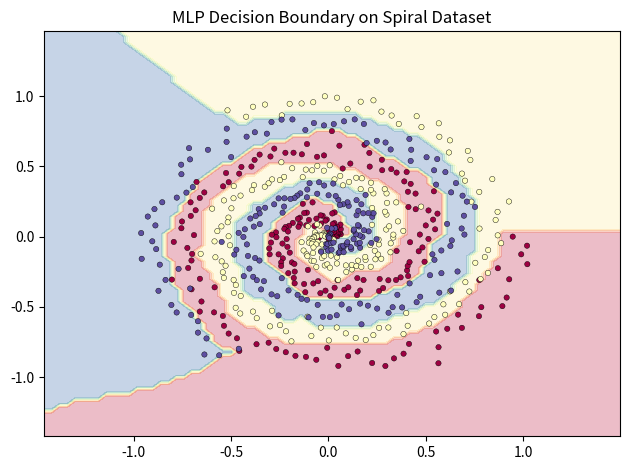

This chart was generated by the following Python code:
"""
Multilayer Perceptron from Scratch using NumPy
===============================================
NPTEL Deep Learning – Project 2

Demonstrates:
  * Building a generic dense layer (forward + backward)
  * ReLU activation and Softmax output
  * Cross-entropy loss
  * Mini-batch SGD training
  * Evaluation on a toy spiral dataset
"""

import numpy as np
import matplotlib.pyplot as plt


# ─── Activations ─────────────────────────────────────────────────────────────

def relu(x: np.ndarray) -> np.ndarray:
    return np.maximum(0.0, x)


def relu_grad(x: np.ndarray) -> np.ndarray:
    return (x > 0).astype(float)


def softmax(x: np.ndarray) -> np.ndarray:
    shifted = x - x.max(axis=1, keepdims=True)
    exp_x = np.exp(shifted)
    return exp_x / exp_x.sum(axis=1, keepdims=True)


# ─── Loss ─────────────────────────────────────────────────────────────────────

def cross_entropy(probs: np.ndarray, y: np.ndarray) -> float:
    """Categorical cross-entropy. y is integer class labels."""
    n = y.shape[0]
    log_p = -np.log(probs[np.arange(n), y] + 1e-12)
    return float(log_p.mean())


def cross_entropy_grad(probs: np.ndarray, y: np.ndarray) -> np.ndarray:
    """Gradient of CE loss w.r.t. softmax input (combined)."""
    n = y.shape[0]
    grad = probs.copy()
    grad[np.arange(n), y] -= 1.0
    return grad / n


# ─── Network ─────────────────────────────────────────────────────────────────

class MLP:
    """Two-hidden-layer MLP: input → ReLU → ReLU → softmax."""

    def __init__(self, input_dim: int, hidden_dim: int, output_dim: int,
                 seed: int = 0):
        rng = np.random.default_rng(seed)
        # He initialisation: keeps variance stable through ReLU layers
        self.W1 = rng.standard_normal((input_dim, hidden_dim)) * np.sqrt(2.0 / input_dim)
        self.b1 = np.zeros(hidden_dim)
        self.W2 = rng.standard_normal((hidden_dim, hidden_dim)) * np.sqrt(2.0 / hidden_dim)
        self.b2 = np.zeros(hidden_dim)
        self.W3 = rng.standard_normal((hidden_dim, output_dim)) * np.sqrt(2.0 / hidden_dim)
        self.b3 = np.zeros(output_dim)

        # Cache for backward pass
        self._cache: dict = {}

    def forward(self, X: np.ndarray) -> np.ndarray:
        z1 = X @ self.W1 + self.b1
        a1 = relu(z1)
        z2 = a1 @ self.W2 + self.b2
        a2 = relu(z2)
        z3 = a2 @ self.W3 + self.b3
        probs = softmax(z3)
        self._cache = {"X": X, "z1": z1, "a1": a1, "z2": z2, "a2": a2,
                       "z3": z3, "probs": probs}
        return probs

    def backward(self, y: np.ndarray):
        cache = self._cache
        # Output layer gradient
        dz3 = cross_entropy_grad(cache["probs"], y)
        dW3 = cache["a2"].T @ dz3
        db3 = dz3.sum(axis=0)

        # Second hidden layer
        da2 = dz3 @ self.W3.T
        dz2 = da2 * relu_grad(cache["z2"])
        dW2 = cache["a1"].T @ dz2
        db2 = dz2.sum(axis=0)

        # First hidden layer
        da1 = dz2 @ self.W2.T
        dz1 = da1 * relu_grad(cache["z1"])
        dW1 = cache["X"].T @ dz1
        db1 = dz1.sum(axis=0)

        return {"W1": dW1, "b1": db1, "W2": dW2, "b2": db2,
                "W3": dW3, "b3": db3}

    def update(self, grads: dict, lr: float):
        self.W1 -= lr * grads["W1"]
        self.b1 -= lr * grads["b1"]
        self.W2 -= lr * grads["W2"]
        self.b2 -= lr * grads["b2"]
        self.W3 -= lr * grads["W3"]
        self.b3 -= lr * grads["b3"]

    def update_adam(self, grads: dict, lr: float,
                    beta1: float = 0.9, beta2: float = 0.999,
                    eps: float = 1e-8):
        """Adam parameter update (bias-corrected)."""
        if not hasattr(self, "_adam_t"):
            self._adam_t = 0
            self._adam_m = {k: np.zeros_like(v) for k, v in grads.items()}
            self._adam_v = {k: np.zeros_like(v) for k, v in grads.items()}

        self._adam_t += 1
        t = self._adam_t
        bc1 = 1.0 - beta1 ** t
        bc2 = 1.0 - beta2 ** t

        for k in grads:
            g = grads[k]
            m = beta1 * self._adam_m[k] + (1.0 - beta1) * g
            v = beta2 * self._adam_v[k] + (1.0 - beta2) * g * g
            self._adam_m[k] = m
            self._adam_v[k] = v
            m_hat = m / bc1
            v_hat = v / bc2
            param = getattr(self, k)
            param -= lr * m_hat / (np.sqrt(v_hat) + eps)
            setattr(self, k, param)

    def predict(self, X: np.ndarray) -> np.ndarray:
        return self.forward(X).argmax(axis=1)


# ─── Spiral dataset ───────────────────────────────────────────────────────────

def make_spiral(n_per_class: int = 200, n_classes: int = 3,
                seed: int = 1) -> tuple:
    rng = np.random.default_rng(seed)
    X_list, y_list = [], []
    for k in range(n_classes):
        t = np.linspace(0, 1, n_per_class)
        angle = t * 4 * np.pi + (2 * np.pi * k / n_classes)
        r = t + rng.normal(0, 0.05, n_per_class)
        X_list.append(np.column_stack([r * np.cos(angle), r * np.sin(angle)]))
        y_list.append(np.full(n_per_class, k))
    return np.vstack(X_list), np.hstack(y_list)


# ─── Training ─────────────────────────────────────────────────────────────────

def train(model: MLP, X: np.ndarray, y: np.ndarray,
          lr: float = 3e-3, epochs: int = 500, batch_size: int = 64):
    n = X.shape[0]
    loss_history = []
    rng = np.random.default_rng(42)

    for epoch in range(1, epochs + 1):
        idx = rng.permutation(n)
        epoch_loss = 0.0
        steps = 0

        for start in range(0, n, batch_size):
            batch_idx = idx[start:start + batch_size]
            Xb, yb = X[batch_idx], y[batch_idx]

            probs = model.forward(Xb)
            loss = cross_entropy(probs, yb)
            epoch_loss += loss
            steps += 1

            grads = model.backward(yb)
            model.update_adam(grads, lr)

        avg_loss = epoch_loss / steps
        loss_history.append(avg_loss)

        if epoch % 100 == 0 or epoch == 1:
            preds = model.predict(X)
            acc = (preds == y).mean()
            print(f"Epoch {epoch:>4d} | loss={avg_loss:.4f} | train_acc={acc:.3f}")

    return loss_history


# ─── Visualisation ────────────────────────────────────────────────────────────

def plot_decision_boundary(model: MLP, X: np.ndarray, y: np.ndarray):
    h = 0.04
    x_min, x_max = X[:, 0].min() - 0.5, X[:, 0].max() + 0.5
    y_min, y_max = X[:, 1].min() - 0.5, X[:, 1].max() + 0.5
    xx, yy = np.meshgrid(np.arange(x_min, x_max, h),
                         np.arange(y_min, y_max, h))
    grid = np.c_[xx.ravel(), yy.ravel()]
    Z = model.predict(grid).reshape(xx.shape)

    plt.contourf(xx, yy, Z, alpha=0.3, cmap=plt.cm.Spectral)
    plt.scatter(X[:, 0], X[:, 1], c=y, s=15, cmap=plt.cm.Spectral, edgecolors="k",
                linewidths=0.3)
    plt.title("MLP Decision Boundary on Spiral Dataset")
    plt.tight_layout()
    plt.savefig("mlp_decision_boundary.png", dpi=120)
    print("Plot saved → mlp_decision_boundary.png")
    plt.show()


# ─── Entry point ──────────────────────────────────────────────────────────────

if __name__ == "__main__":
    X, y = make_spiral(n_per_class=200, n_classes=3)
    print(f"Dataset: {X.shape[0]} samples, {len(np.unique(y))} classes\n")

    model = MLP(input_dim=2, hidden_dim=64, output_dim=3)
    loss_history = train(model, X, y, lr=3e-3, epochs=500, batch_size=64)

    preds = model.predict(X)
    final_acc = (preds == y).mean()
    print(f"\nFinal training accuracy: {final_acc:.3f}")
    plot_decision_boundary(model, X, y)
